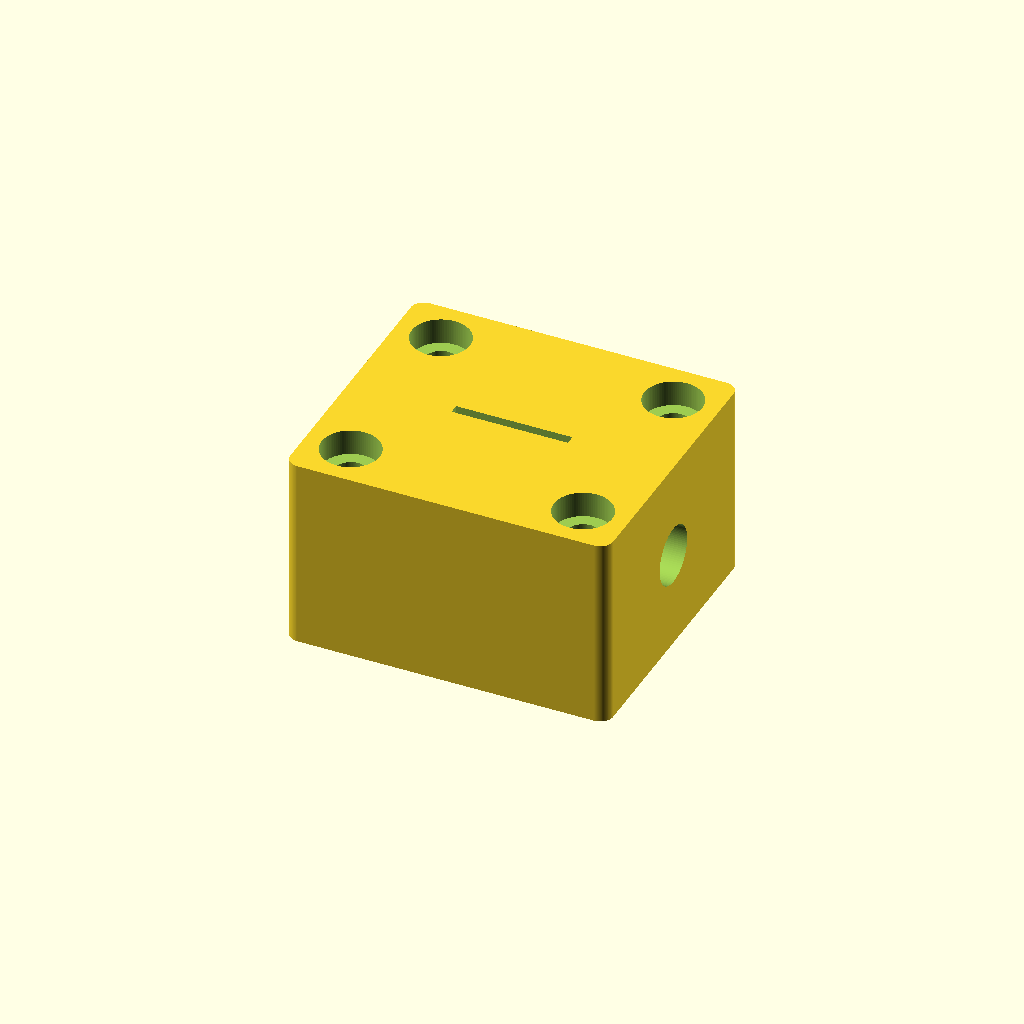
Cell 1: rendered with the file's own defaults.
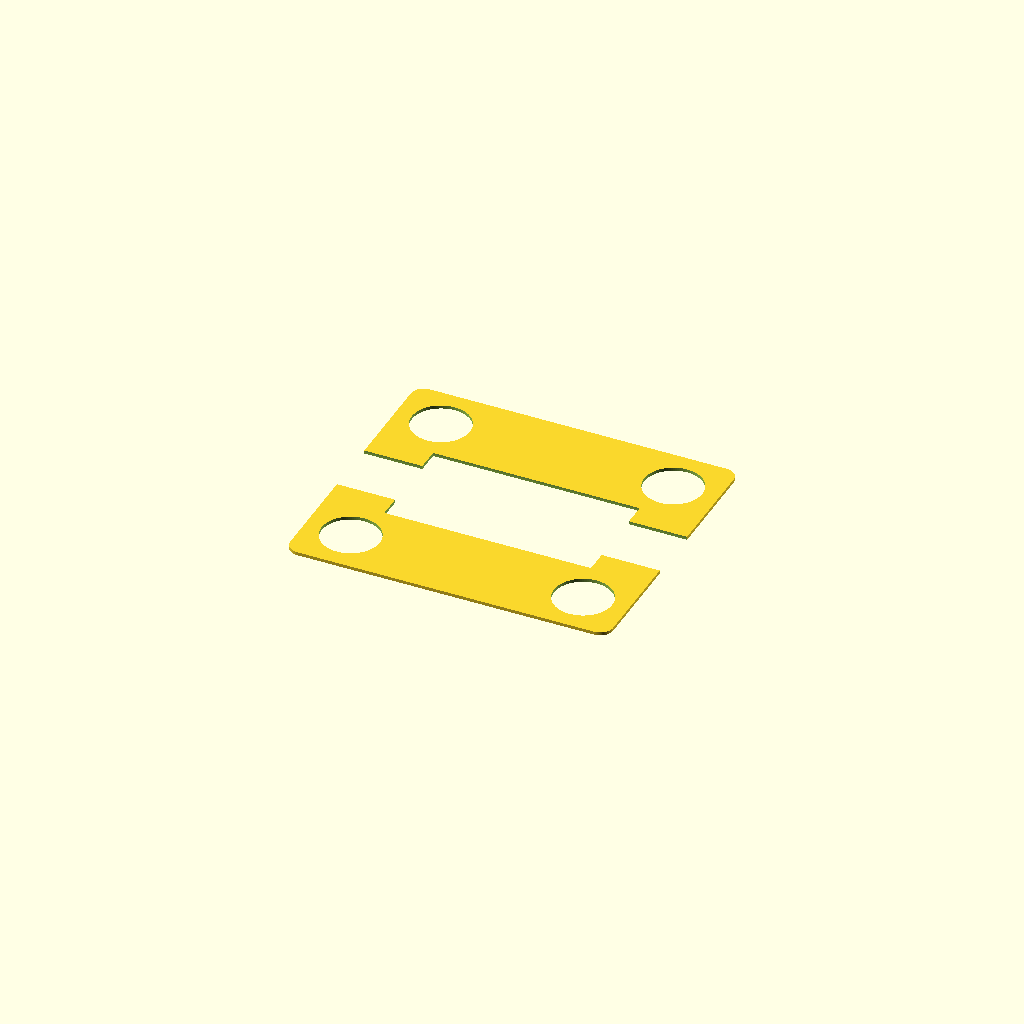
Cell 2: the same model with block_height_mm = 0.5.
All cells are drawn from one camera (rotation 55°, 0°, 25°, orthographic, colour scheme Cornfield), so only the parameter changes between them.
OpenSCAD source file results/nopscadlib/ablations/no_verification/scad/bearing_block__SCS16UU.scad:
// Linear bearing block for 9.0mm shaft
// Block size: 50.0mm (X) x 44.0mm (Y) x 30.0mm (Z)
// One connected solid (all features are subtractive; no floating parts)

// -------------------- Parameters --------------------
shaft_diameter_mm = 9.0; //[4.5:18.0:0.1]
block_length_mm   = 50.0; //[25.0:100.0:0.5]   // X
block_width_mm    = 44.0; //[22.0:88.0:0.5]    // Y
block_height_mm   = 30.0; //[15.0:60.0:0.5]    // Z

bore_clearance_mm = 0.10; //[0.0:0.5:0.01]

// Bearing pocket (outer housing) around the shaft bore
bearing_outer_diameter_mm = 16.0; //[10.0:30.0:0.1]
bearing_length_mm = 30.0; //[15.0:60.0:0.5]
bearing_pocket_clearance_mm = 0.20; //[0.0:0.6:0.01]

// Mounting holes (through Z) + counterbores from top
mount_hole_diameter_mm = 5.0; //[2.5:10.0:0.1]
mount_hole_spacing_x_mm = 36.0; //[18.0:72.0:0.5]
mount_hole_spacing_y_mm = 30.0; //[15.0:60.0:0.5]
mount_counterbore_diameter_mm = 9.0; //[5.0:18.0:0.1]
mount_counterbore_depth_mm = 4.0; //[1.0:10.0:0.1]

// Clamp slit (opens from top down to the bore region)
clamp_slit_width_mm  = 1.5; //[0.5:4.0:0.1]
clamp_slit_depth_mm  = 12.0; //[6.0:24.0:0.5]
clamp_slit_length_mm = 18.0; //[8.0:36.0:0.5]

corner_radius_mm = 2.0; //[0.5:6.0:0.1]
overlap_mm = 1.0; //[0.5:2.0:0.1]

$fn = 96;

// -------------------- Helpers --------------------
module rounded_box_xy(size=[10,10,10], r=1) {
    // Rounded in XY, straight in Z
    sx=size[0]; sy=size[1]; sz=size[2];
    r2 = min(r, min(sx,sy)/2);
    linear_extrude(height=sz, center=true)
        offset(r=r2)
            square([sx-2*r2, sy-2*r2], center=true);
}

module mount_holes_and_counterbores() {
    // Through holes + top counterbores (subtractive)
    for (sx = [-1, 1], sy = [-1, 1]) {
        translate([sx*mount_hole_spacing_x_mm/2, sy*mount_hole_spacing_y_mm/2, 0])
            cylinder(d=mount_hole_diameter_mm,
                     h=block_height_mm + 2*overlap_mm, center=true);

        // Counterbore from top face down
        translate([sx*mount_hole_spacing_x_mm/2, sy*mount_hole_spacing_y_mm/2,
                   block_height_mm/2 - mount_counterbore_depth_mm/2 + overlap_mm/2])
            cylinder(d=mount_counterbore_diameter_mm,
                     h=mount_counterbore_depth_mm + overlap_mm, center=true);
    }
}

module bearing_bore_and_pocket() {
    // Ensure pocket is not longer than the block
    pocket_len = min(bearing_length_mm, block_length_mm - 2*corner_radius_mm);
    pocket_len2 = max(pocket_len, shaft_diameter_mm); // keep sane

    // Shaft bore (through X)
    rotate([0,90,0])
        cylinder(d=shaft_diameter_mm + bore_clearance_mm,
                 h=block_length_mm + 2*overlap_mm, center=true);

    // Bearing pocket (shorter along X, centered)
    rotate([0,90,0])
        cylinder(d=bearing_outer_diameter_mm + bearing_pocket_clearance_mm,
                 h=pocket_len2 + 2*overlap_mm, center=true);
}

module clamp_slit() {
    // Slit from top down to allow clamping around the bore/pocket
    // Starts at top face and goes down by clamp_slit_depth_mm
    translate([0, 0,
               block_height_mm/2 - clamp_slit_depth_mm/2 + overlap_mm/2])
        cube([clamp_slit_length_mm,
              clamp_slit_width_mm,
              clamp_slit_depth_mm + overlap_mm],
             center=true);
}

// -------------------- Main Model --------------------
module linear_bearing_block_9mm() {
    difference() {
        // Main block body (rounded corners in XY)
        rounded_box_xy([block_length_mm, block_width_mm, block_height_mm], r=corner_radius_mm);

        // Functional features (all subtractive, connected solid remains)
        bearing_bore_and_pocket();
        mount_holes_and_counterbores();
        clamp_slit();
    }
}

linear_bearing_block_9mm();
Parameter table extracted from the source (name, type, default, range or options):
shaft_diameter_mm: number, default 9, range 0.1 to 4.5, step 18
block_length_mm: number, default 50, range 0.5 to 25, step 100
block_width_mm: number, default 44, range 0.5 to 22, step 88
block_height_mm: number, default 30, range 0.5 to 15, step 60
bore_clearance_mm: number, default 0.1, range 0 to 0.01, step 0.5
bearing_outer_diameter_mm: number, default 16, range 0.1 to 10, step 30
bearing_length_mm: number, default 30, range 0.5 to 15, step 60
bearing_pocket_clearance_mm: number, default 0.2, range 0 to 0.01, step 0.6
mount_hole_diameter_mm: number, default 5, range 0.1 to 2.5, step 10
mount_hole_spacing_x_mm: number, default 36, range 0.5 to 18, step 72
mount_hole_spacing_y_mm: number, default 30, range 0.5 to 15, step 60
mount_counterbore_diameter_mm: number, default 9, range 0.1 to 5, step 18
mount_counterbore_depth_mm: number, default 4, range 0.1 to 1, step 10
clamp_slit_width_mm: number, default 1.5, range 0.1 to 0.5, step 4
clamp_slit_depth_mm: number, default 12, range 0.5 to 6, step 24
clamp_slit_length_mm: number, default 18, range 0.5 to 8, step 36
corner_radius_mm: number, default 2, range 0.1 to 0.5, step 6
overlap_mm: number, default 1, range 0.1 to 0.5, step 2
